Image classification data set "dataset" (SaintXCeed/LungScan on GitHub). Class labels (3): benign cases, malignant cases, normal cases.

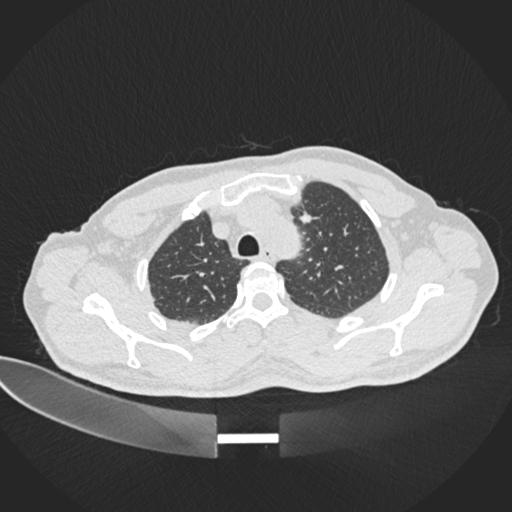
Label: benign cases

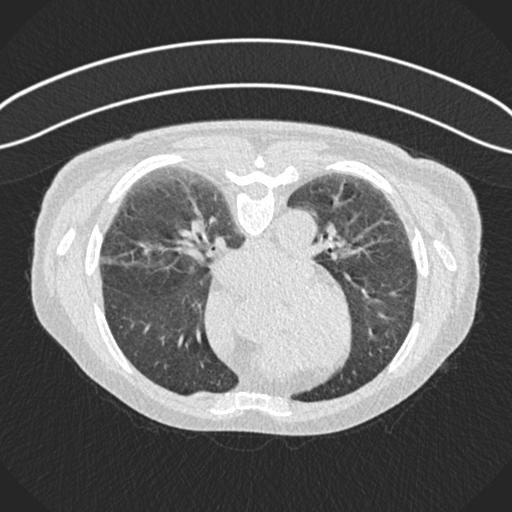
Label: normal cases

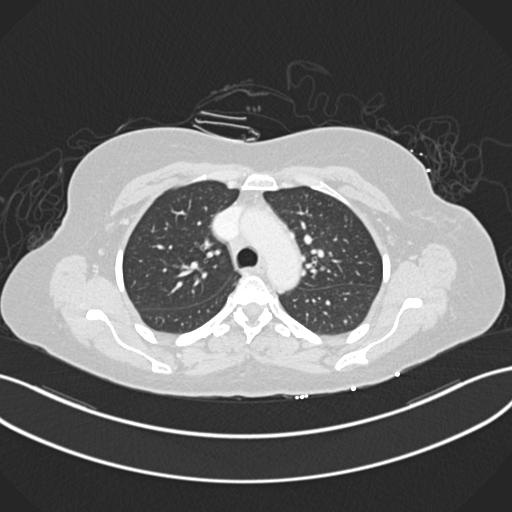
Label: malignant cases

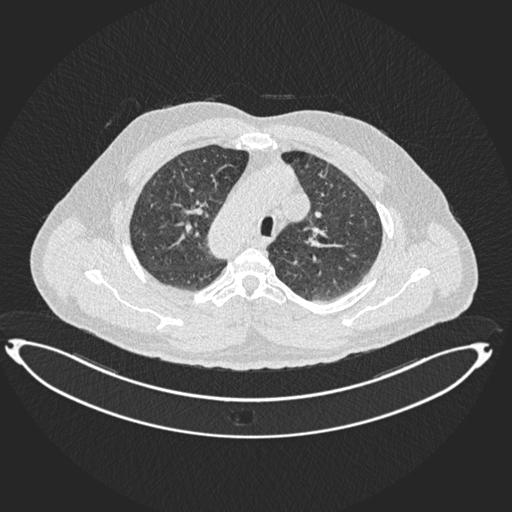
Label: benign cases

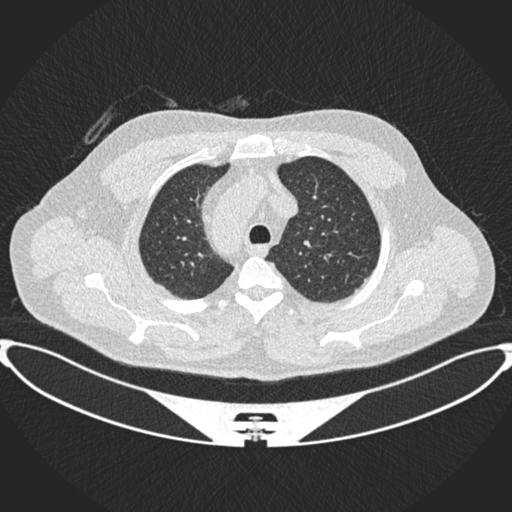
Label: normal cases

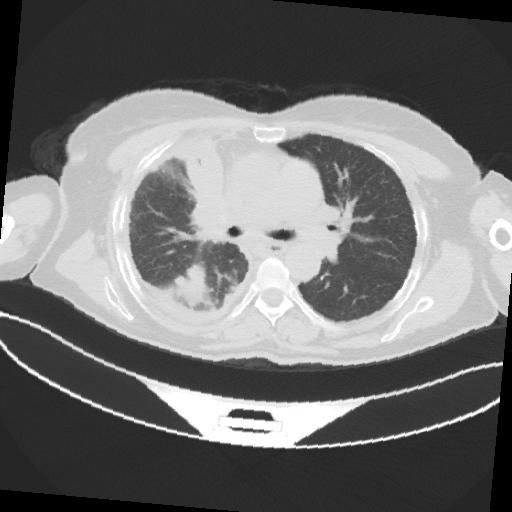
Label: malignant cases
